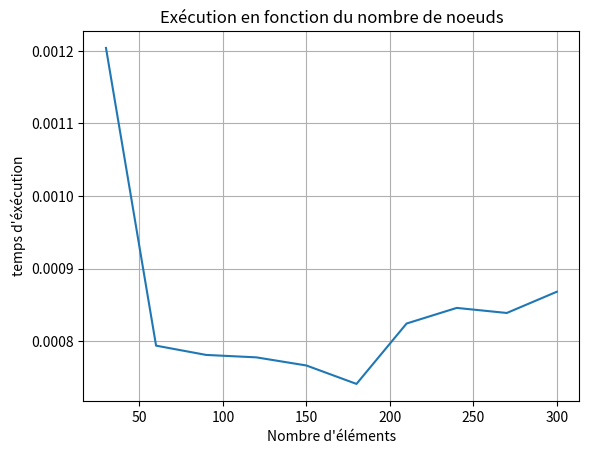

This figure's Python source:
import os
import matplotlib.pyplot as plt
import random
import time

def avg(lst):
    return sum(lst)/float(len(lst))

exetime={}
def time_(graph, port):
    print("Executin de 'go run Client.go {} {} > /dev/null'".format(graph, port))
    stime = time.time()
    os.system('go run Client.go {} {} > /dev/null'.format(graph, port))
    return time.time()-stime

exetime=[avg([time_("in/{}.txt".format(x),10001) for _ in range(3)]) for x in range(30,330,30)]

plt.figure()
t = [x for x in range(30,330,30)]
plt.title("Exécution en fonction du nombre de noeuds")
plt.plot(t, exetime)
plt.ylabel('temps d\'éxécution')
plt.xlabel('Nombre d\'éléments')
plt.grid(True)
plt.show()
